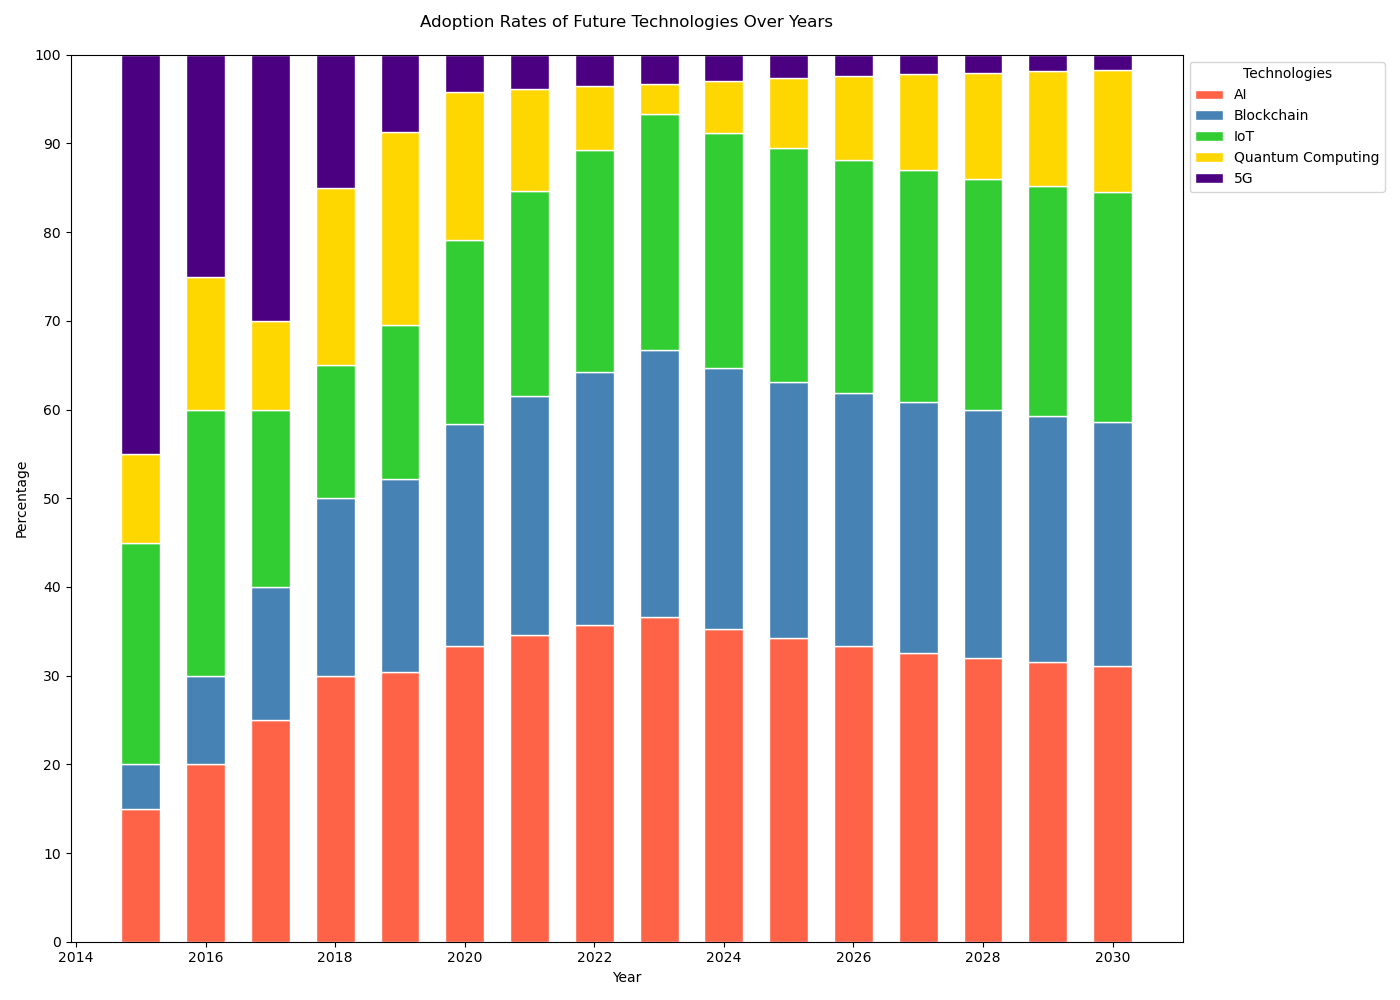

Values plotted in this chart, from the file beside it:
Year, AI, Blockchain, IoT, Quantum Computing, 5G
2015, 15, 5, 25, 10, 45
2016, 20, 10, 30, 15, 25
2017, 25, 15, 20, 10, 30
2018, 30, 20, 15, 20, 15
2019, 35, 25, 20, 25, 10
2020, 40, 30, 25, 20, 5
2021, 45, 35, 30, 15, 5
2022, 50, 40, 35, 10, 5
2023, 55, 45, 40, 5, 5
2024, 60, 50, 45, 10, 5
2025, 65, 55, 50, 15, 5
2026, 70, 60, 55, 20, 5
2027, 75, 65, 60, 25, 5
2028, 80, 70, 65, 30, 5
2029, 85, 75, 70, 35, 5
2030, 90, 80, 75, 40, 5
